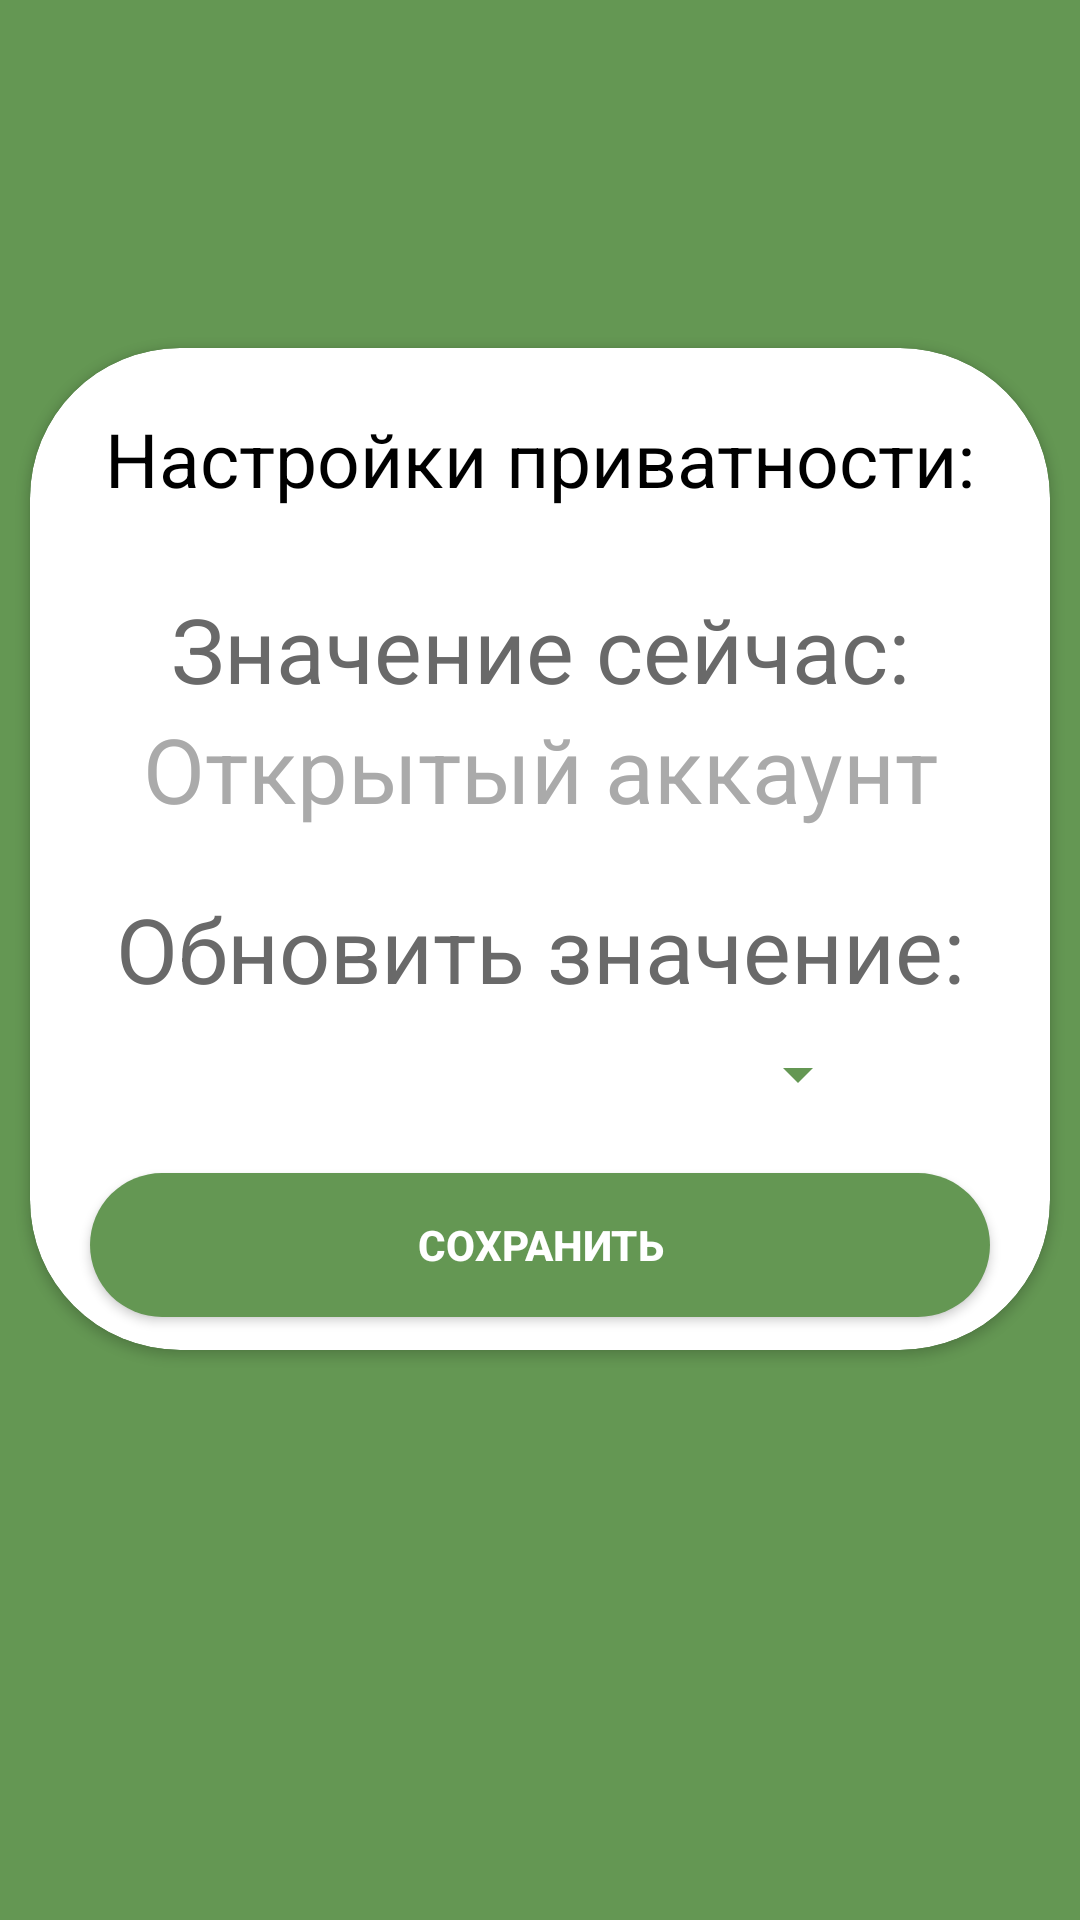

Reconstruct the res/layout file that produces this screen, plus the resources it refers to.
<!-- AndroidManifest.xml: application theme AppTheme -->
<!-- res/layout/activity_privacy.xml -->
<?xml version="1.0" encoding="utf-8"?>
<LinearLayout xmlns:android="http://schemas.android.com/apk/res/android"
    xmlns:app="http://schemas.android.com/apk/res-auto"
    xmlns:tools="http://schemas.android.com/tools"
    android:layout_width="match_parent"
    android:layout_height="match_parent"
    android:orientation="vertical"
    android:background="@color/MoneyGreen"
    tools:context=".PrivacyActivity">

    <LinearLayout
        android:background="@color/MoneyGreen"
        android:layout_width="match_parent"
        android:layout_height="wrap_content"
        android:orientation="horizontal"
        tools:ignore="MissingConstraints">

        <ImageButton
            android:id="@+id/backspace"
            android:layout_marginLeft="5dp"
            android:layout_marginTop="10dp"
            android:layout_width="36dp"
            android:layout_height="36dp"
            android:background="@drawable/ic_baseline_keyboard_backspace_24"
            tools:ignore="MissingConstraints" />

    </LinearLayout>


    <androidx.cardview.widget.CardView
        android:layout_marginTop="70dp"
        android:layout_marginBottom="190dp"
        android:layout_width="match_parent"
        android:layout_height="match_parent"
        android:layout_marginLeft="10dp"
        android:layout_marginRight="10dp"
        android:elevation="10dp"
        app:cardCornerRadius="50dp">

    <TextView
        android:layout_width="match_parent"
        android:layout_height="wrap_content"
        android:text="Настройки приватности:"
        android:textSize="25sp"
        android:gravity="center|top"
        android:textColor="@android:color/black"
        android:paddingTop="20dp" />


        <TextView
            android:layout_width="match_parent"
            android:layout_height="wrap_content"
            android:text="Значение сейчас:"
            android:textSize="30sp"
            android:gravity="center|top"
            android:textColor="@color/textcolorgrey"
            android:paddingTop="80dp" />

    <TextView
        android:layout_width="match_parent"
        android:layout_height="wrap_content"
        android:text="Открытый аккаунт"
        android:textSize="30sp"
        android:layout_marginTop="120dp"
        android:gravity="center|top"
        android:id="@+id/tv_status"
        android:textColor="@android:color/darker_gray" />

        <TextView
            android:layout_width="match_parent"
            android:layout_height="wrap_content"
            android:text="Обновить значение:"
            android:textSize="30sp"
            android:gravity="center|top"
            android:textColor="@color/textcolorgrey"
            android:paddingTop="180dp" />



        <Spinner
            android:layout_width="match_parent"
            android:layout_height="wrap_content"
            android:id="@+id/spinner"
            android:layout_marginLeft="60dp"
            android:layout_marginRight="60dp"
            android:layout_marginTop="230dp"
            android:gravity="center|top"
            android:padding="5dp"
            android:backgroundTint="@color/MoneyGreen"
            />


    <Button
        android:layout_width="match_parent"
        android:layout_height="wrap_content"
        android:text="Сохранить"
        android:id="@+id/btn_privacy"
        android:textColor="@android:color/white"
        android:background="@drawable/button_moneygreen"
        android:layout_marginTop="275dp"
        android:layout_marginRight="20dp"
        android:layout_marginLeft="20dp"
        android:textStyle="bold"
        android:layout_gravity="center|top" />

    </androidx.cardview.widget.CardView>

</LinearLayout>
<!-- resources referenced by this layout -->
<resources>
  <color name="MoneyGreen">#649753</color>
  <color name="textcolorgrey">#696969</color>
  <!-- drawable button_moneygreen (drawable) -->
  <?xml version="1.0" encoding="utf-8"?>
  <shape xmlns:android="http://schemas.android.com/apk/res/android" android:shape="rectangle">
      <corners
          android:topLeftRadius="65dp"
          android:topRightRadius="65dp"
          android:bottomRightRadius="65dp"
          android:bottomLeftRadius="65dp">
      </corners>
      <solid
          android:color="#649753">
      </solid>
  </shape>
  <style name="AppTheme" parent="Theme.AppCompat.Light.NoActionBar">
          
          <item name="colorPrimary">@color/MoneyGreen</item>
          <item name="colorPrimaryDark">@color/MoneyGreen</item>
          <item name="colorAccent">@color/MoneyGreen</item>
          <item name="android:actionBarStyle">@style/MyActionBarTheme</item>
          <item name="android:windowDisablePreview">true</item>
  
  
  
      </style>
  <style name="MyActionBarTheme" parent="@android:style/Widget.Holo.Light.ActionBar">
          <item name="android:background">@color/MoneyGreen</item>
          <item name="android:actionBarStyle">@color/MoneyGreen</item>
      </style>
</resources>
